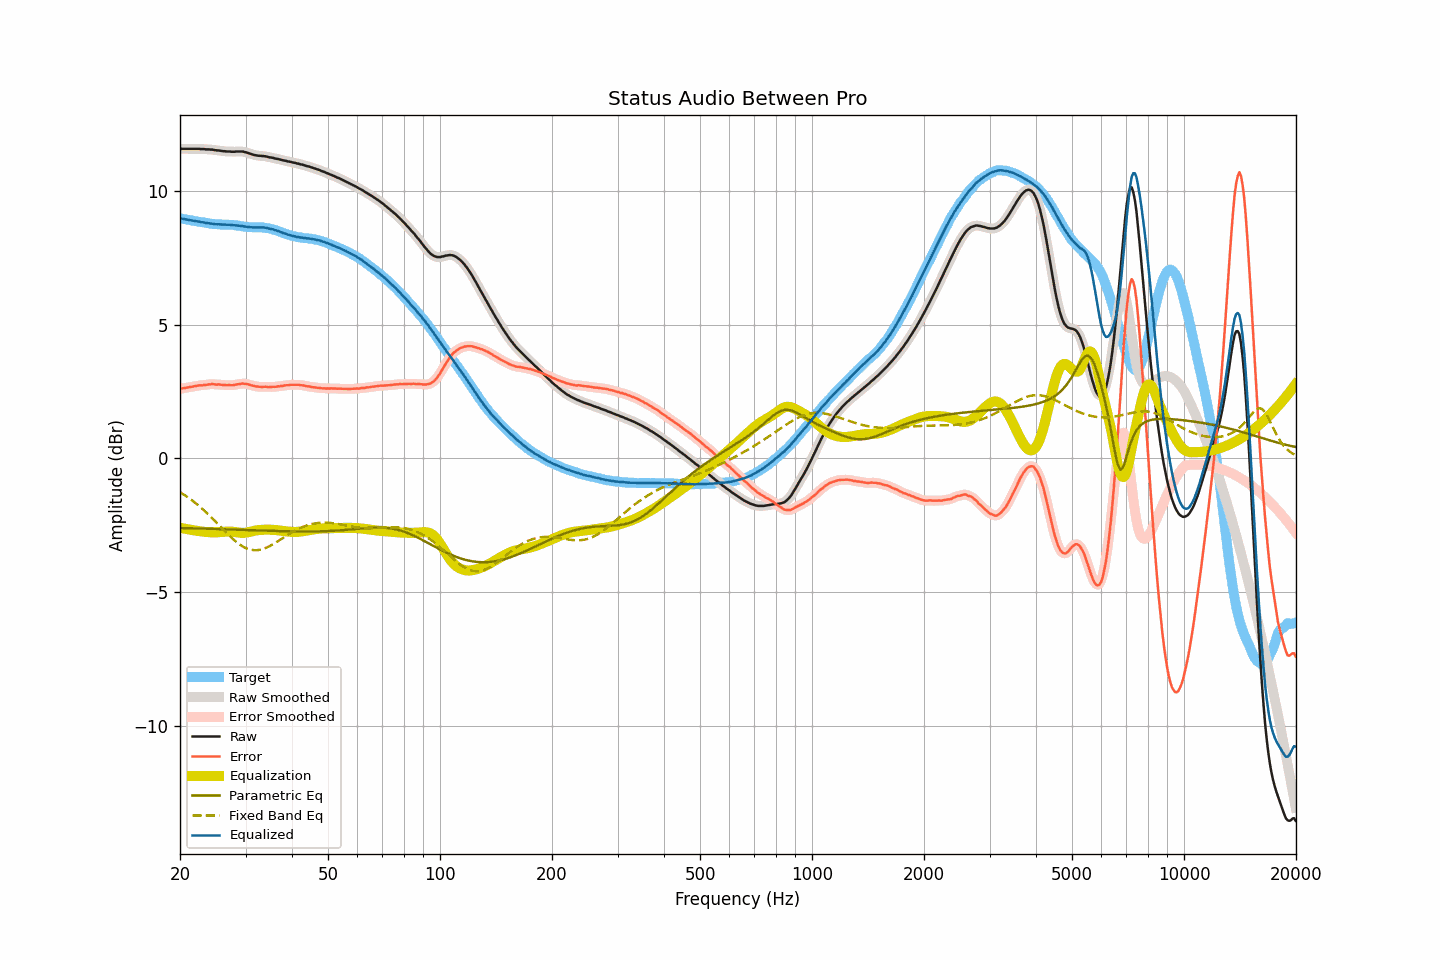

Data behind this chart, as committed beside it:
frequency, raw, smoothed, error, error_smoothed, equalization, parametric_eq, fixed_band_eq, equalized_raw, equalized_smoothed, target
20.00, 11.58, 11.58, 2.60, 2.60, -2.60, -2.60, -1.27, 8.98, 8.98, 8.98
20.20, 11.58, 11.58, 2.61, 2.61, -2.61, -2.61, -1.30, 8.97, 8.97, 8.97
20.40, 11.58, 11.58, 2.62, 2.62, -2.62, -2.61, -1.34, 8.96, 8.96, 8.96
20.61, 11.58, 11.58, 2.63, 2.63, -2.63, -2.61, -1.38, 8.95, 8.95, 8.95
20.81, 11.58, 11.58, 2.64, 2.64, -2.64, -2.61, -1.42, 8.94, 8.94, 8.94
21.02, 11.58, 11.58, 2.65, 2.65, -2.66, -2.61, -1.46, 8.92, 8.92, 8.93
21.23, 11.58, 11.58, 2.66, 2.66, -2.67, -2.61, -1.51, 8.91, 8.91, 8.92
21.44, 11.58, 11.58, 2.68, 2.68, -2.68, -2.62, -1.55, 8.90, 8.90, 8.90
21.66, 11.58, 11.58, 2.69, 2.69, -2.69, -2.62, -1.60, 8.89, 8.89, 8.89
21.87, 11.58, 11.58, 2.70, 2.70, -2.70, -2.62, -1.64, 8.88, 8.88, 8.88
22.09, 11.58, 11.58, 2.71, 2.71, -2.71, -2.62, -1.69, 8.87, 8.87, 8.87
22.31, 11.58, 11.58, 2.72, 2.72, -2.72, -2.62, -1.74, 8.86, 8.86, 8.86
22.54, 11.58, 11.58, 2.73, 2.73, -2.72, -2.62, -1.79, 8.86, 8.85, 8.85
22.76, 11.57, 11.57, 2.73, 2.73, -2.73, -2.63, -1.84, 8.84, 8.84, 8.84
22.99, 11.57, 11.57, 2.73, 2.74, -2.74, -2.63, -1.90, 8.83, 8.83, 8.84
23.22, 11.57, 11.57, 2.74, 2.74, -2.75, -2.63, -1.95, 8.82, 8.82, 8.83
23.45, 11.56, 11.56, 2.75, 2.75, -2.75, -2.63, -2.01, 8.81, 8.81, 8.81
23.69, 11.56, 11.56, 2.76, 2.76, -2.76, -2.63, -2.06, 8.80, 8.80, 8.80
23.92, 11.56, 11.56, 2.77, 2.77, -2.76, -2.63, -2.12, 8.80, 8.79, 8.79
24.16, 11.55, 11.55, 2.77, 2.77, -2.77, -2.64, -2.18, 8.78, 8.79, 8.78
24.40, 11.55, 11.55, 2.78, 2.78, -2.77, -2.64, -2.24, 8.78, 8.78, 8.77
24.65, 11.54, 11.54, 2.77, 2.77, -2.77, -2.64, -2.30, 8.77, 8.77, 8.77
24.89, 11.53, 11.53, 2.76, 2.77, -2.77, -2.64, -2.36, 8.76, 8.76, 8.77
25.14, 11.52, 11.52, 2.76, 2.76, -2.77, -2.64, -2.42, 8.75, 8.76, 8.76
25.39, 11.52, 11.52, 2.77, 2.76, -2.76, -2.65, -2.48, 8.76, 8.75, 8.75
25.65, 11.51, 11.51, 2.76, 2.76, -2.76, -2.65, -2.55, 8.75, 8.75, 8.75
25.91, 11.50, 11.50, 2.75, 2.75, -2.75, -2.65, -2.61, 8.75, 8.75, 8.75
26.16, 11.49, 11.49, 2.74, 2.75, -2.75, -2.65, -2.67, 8.74, 8.75, 8.75
26.43, 11.49, 11.49, 2.75, 2.74, -2.74, -2.65, -2.73, 8.75, 8.74, 8.74
26.69, 11.48, 11.48, 2.74, 2.74, -2.74, -2.66, -2.79, 8.74, 8.74, 8.74
26.96, 11.48, 11.48, 2.74, 2.74, -2.74, -2.66, -2.85, 8.74, 8.74, 8.74
27.23, 11.48, 11.48, 2.74, 2.74, -2.74, -2.66, -2.91, 8.74, 8.74, 8.74
27.50, 11.47, 11.47, 2.73, 2.74, -2.74, -2.66, -2.97, 8.73, 8.73, 8.74
27.77, 11.47, 11.47, 2.74, 2.74, -2.75, -2.66, -3.02, 8.72, 8.72, 8.73
28.05, 11.47, 11.47, 2.75, 2.75, -2.75, -2.67, -3.07, 8.72, 8.72, 8.72
28.33, 11.48, 11.48, 2.76, 2.76, -2.76, -2.67, -3.12, 8.72, 8.71, 8.72
28.62, 11.48, 11.48, 2.77, 2.77, -2.77, -2.67, -3.17, 8.71, 8.71, 8.71
28.90, 11.48, 11.48, 2.78, 2.78, -2.78, -2.67, -3.22, 8.70, 8.70, 8.70
29.19, 11.48, 11.48, 2.79, 2.79, -2.79, -2.67, -3.26, 8.69, 8.69, 8.69
29.48, 11.48, 11.47, 2.80, 2.79, -2.79, -2.68, -3.29, 8.69, 8.69, 8.68
29.78, 11.46, 11.46, 2.79, 2.79, -2.79, -2.68, -3.33, 8.67, 8.68, 8.67
30.08, 11.45, 11.45, 2.79, 2.79, -2.78, -2.68, -3.36, 8.67, 8.67, 8.66
30.38, 11.43, 11.43, 2.77, 2.77, -2.77, -2.68, -3.38, 8.66, 8.66, 8.66
30.68, 11.41, 11.41, 2.76, 2.76, -2.76, -2.68, -3.40, 8.65, 8.65, 8.65
30.99, 11.39, 11.39, 2.74, 2.74, -2.74, -2.69, -3.42, 8.65, 8.65, 8.65
31.30, 11.37, 11.37, 2.72, 2.72, -2.73, -2.69, -3.43, 8.64, 8.64, 8.65
31.61, 11.35, 11.35, 2.71, 2.71, -2.71, -2.69, -3.44, 8.64, 8.64, 8.64
31.93, 11.34, 11.34, 2.69, 2.70, -2.70, -2.69, -3.44, 8.64, 8.64, 8.65
32.24, 11.33, 11.33, 2.69, 2.69, -2.69, -2.70, -3.44, 8.64, 8.64, 8.64
32.57, 11.32, 11.32, 2.68, 2.68, -2.68, -2.70, -3.43, 8.64, 8.64, 8.64
32.89, 11.32, 11.32, 2.68, 2.67, -2.68, -2.70, -3.42, 8.64, 8.64, 8.64
33.22, 11.31, 11.31, 2.67, 2.67, -2.67, -2.70, -3.40, 8.64, 8.64, 8.64
33.55, 11.31, 11.31, 2.67, 2.68, -2.67, -2.70, -3.38, 8.64, 8.64, 8.63
33.89, 11.30, 11.30, 2.68, 2.67, -2.67, -2.71, -3.36, 8.63, 8.63, 8.62
34.23, 11.29, 11.29, 2.68, 2.67, -2.67, -2.71, -3.34, 8.62, 8.62, 8.61
34.57, 11.27, 11.27, 2.66, 2.67, -2.67, -2.71, -3.31, 8.60, 8.60, 8.61
34.92, 11.26, 11.26, 2.67, 2.67, -2.67, -2.71, -3.28, 8.59, 8.59, 8.59
35.27, 11.25, 11.25, 2.67, 2.67, -2.67, -2.71, -3.24, 8.58, 8.58, 8.58
35.62, 11.24, 11.24, 2.68, 2.67, -2.67, -2.72, -3.21, 8.57, 8.56, 8.56
35.97, 11.22, 11.22, 2.67, 2.68, -2.68, -2.72, -3.17, 8.54, 8.55, 8.55
... 635 more rows
